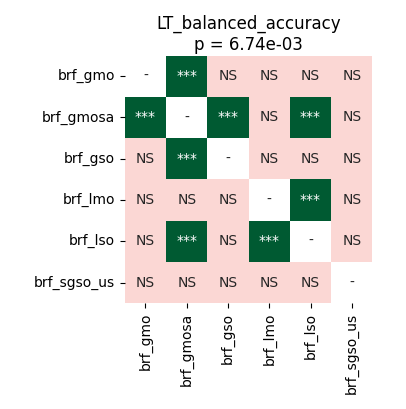

The file beside this chart, header and first rows:
	brf_gmo	brf_gmosa	brf_gso	brf_lmo	brf_lso	brf_sgso_us
brf_gmo	1.0	0.0008011	0.8999	0.173	0.6956	0.8795
brf_gmosa	0.0008011	1.0	0.0002289	0.6956	0.0002289	0.6956
brf_gso	0.8999	0.0002289	1.0	0.2081	0.6383	0.7294
brf_lmo	0.173	0.6956	0.2081	1.0	0.0003052	0.7294
brf_lso	0.6956	0.0002289	0.6383	0.0003052	1.0	0.7294
brf_sgso_us	0.8795	0.6956	0.7294	0.7294	0.7294	1.0
